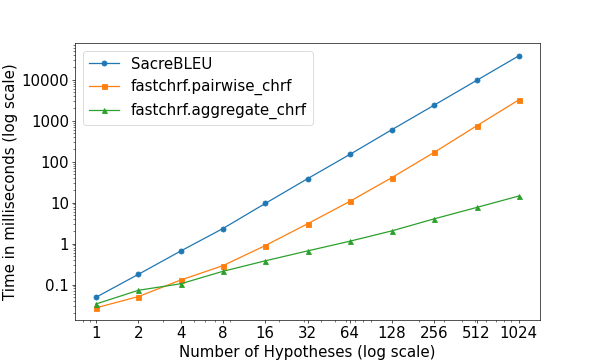

Values plotted in this chart, from the file beside it:
n	sacrebleu	pairwise	aggregate
1	0.0004901	0.0002699	0.0003353
2	0.001774	0.0005074	0.0007223
4	0.006561	0.001285	0.001041
8	0.02328	0.002884	0.002099
16	0.09518	0.008916	0.003783
32	0.3826	0.03033	0.006602
64	1.497	0.107	0.01139
128	6.063	0.4099	0.02044
256	24.07	1.692	0.04017
512	96.22	7.465	0.07594
1024	384	32.26	0.1448
